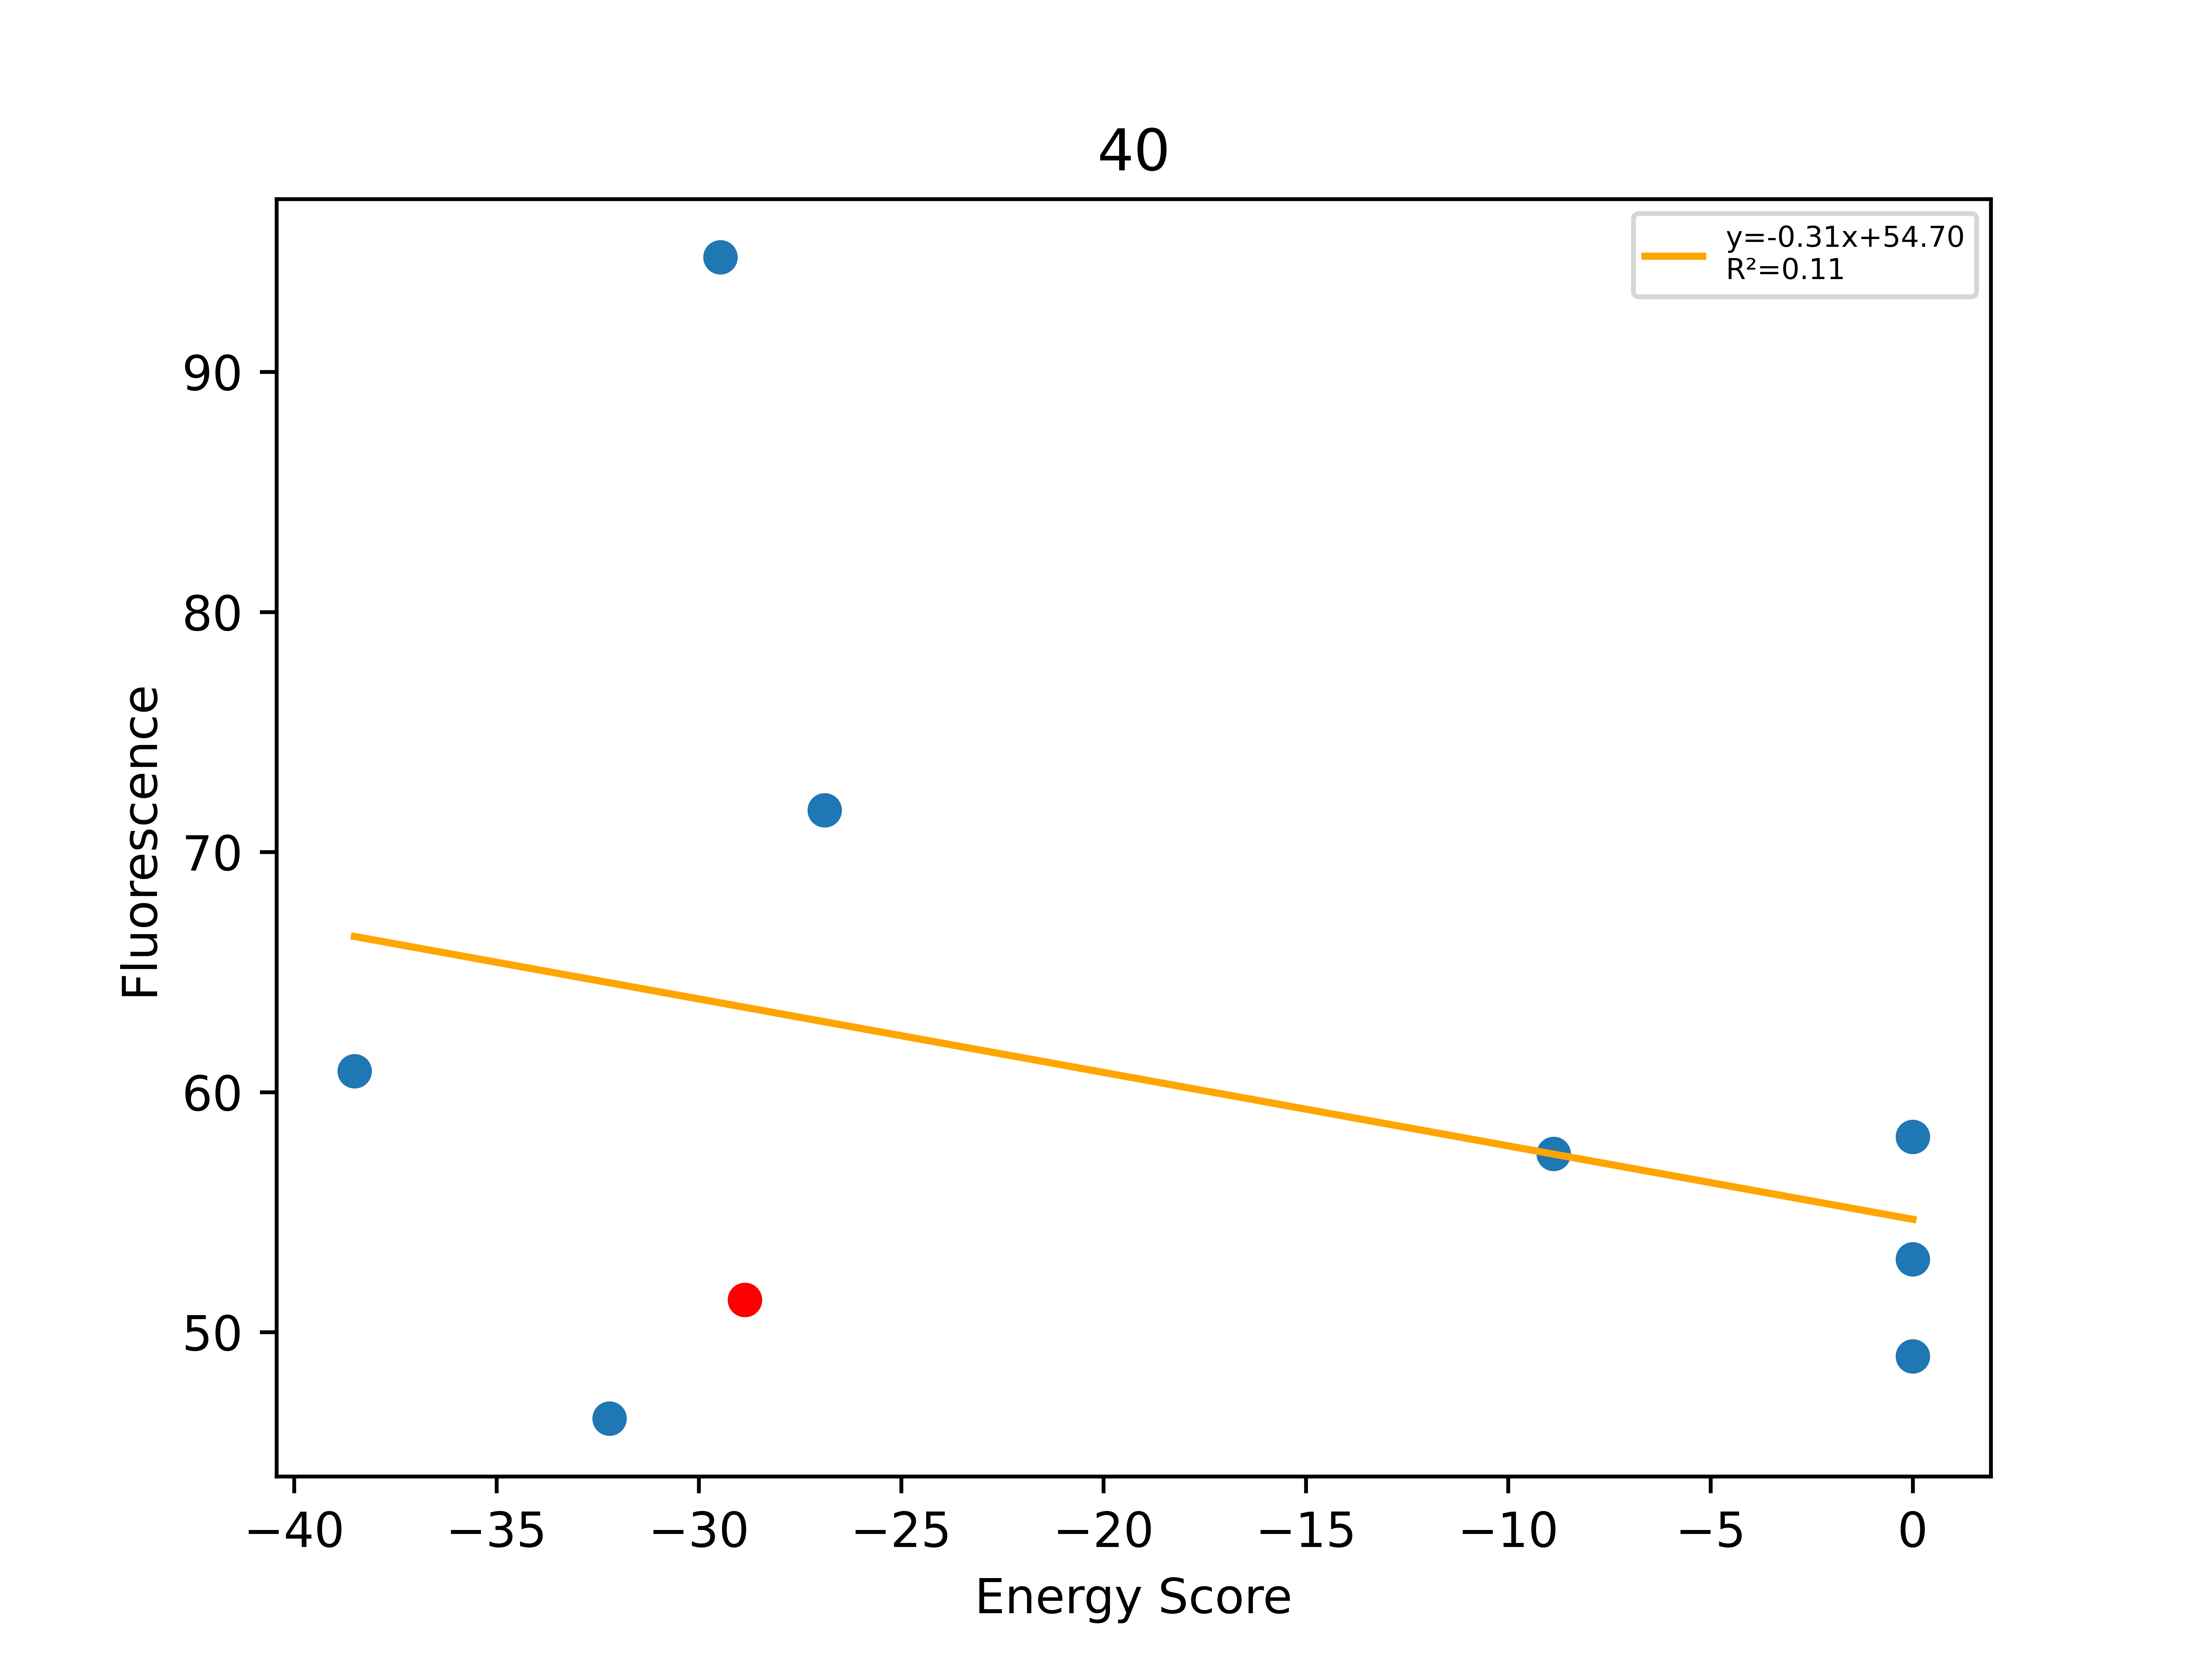

Source data for this figure (header and first rows):
, Unnamed: 0, Total, Dimer, Monomer, DimerDiff, VDWDimer, VDWDiff, HBONDDimer, HBONDDiff, IMM1Dimer, IMM1Diff, SequenceProbability, DimerSasa, MonomerSasa, startXShift, xShift, xShiftDiff, startCrossingAngle, crossingAngle, crossingAngleDiff, startAxialRotation, axialRotation, axialRotationDiff
0, 182, -38.51, -411.3, -372.8, -2.605, -69.58, -0.5417, -96.18, 1.13687e-13, -245.6, -2.064, 4.88191e-05, 3787, 4574, 7.837, 7.844, -0.007325, -42.84, -40.04, -2.803, 43.06, 32.65, 10.4
1, 63, -32.2, -404, -371.8, 4.727, -77.22, -8.18, -82.45, 13.73, -244.3, -0.8279, 0.0002777, 3777, 4600, 7.837, 7.844, -0.007325, -42.84, -40.04, -2.803, 43.06, 32.65, 10.4
2, 65, -29.47, -388.8, -359.3, 19.94, -61.37, 7.666, -80.88, 15.3, -246.5, -3.027, 0.0001662, 3781, 4652, 7.837, 7.844, -0.007325, -42.84, -40.04, -2.803, 43.06, 32.65, 10.4
3, 64, -28.86, -408.7, -379.9, -8.726, -69.04, -3.795, -96.18, -1.594, -243.5, -3.337, 0.0001298, 3867, 0.0, 7.837, 7.844, -0.007325, -42.84, -40.04, -2.803, 43.06, 32.65, 10.4
4, 62, -26.89, -383.2, -356.3, 25.56, -55.5, 13.54, -82.35, 13.83, -245.3, -1.815, 0.0002209, 3833, 4647, 7.837, 7.844, -0.007325, -42.84, -40.04, -2.803, 43.06, 32.65, 10.4
5, 60, -8.88, -380.3, -371.4, 28.46, -68.96, 0.07083, -66.94, 29.24, -244.4, -0.8497, 0.0002777, 3771, 4578, 7.837, 7.844, -0.007325, -42.84, -40.04, -2.803, 43.06, 32.65, 10.4
6, 61, 0.0, -362.1, -375.3, 46.59, -36.89, 32.14, -80.88, 15.3, -244.4, -0.8494, 0.0002945, 3752, 4577, 7.837, 7.844, -0.007325, -42.84, -40.04, -2.803, 43.06, 32.65, 10.4
7, 66, 0.0, -238.9, -381, 169.8, 77.65, 146.7, -68.34, 27.84, -248.2, -4.73, 8.15792e-05, 3763, 4642, 7.837, 7.844, -0.007325, -42.84, -40.04, -2.803, 43.06, 32.65, 10.4
8, 424, 0.0, -322, -375.5, 86.68, 18.04, 87.07, -96.18, 1.13687e-13, -243.9, -0.3865, 7.22763e-05, 3785, 4627, 7.837, 7.844, -0.007325, -42.84, -40.04, -2.803, 43.06, 32.65, 10.4
